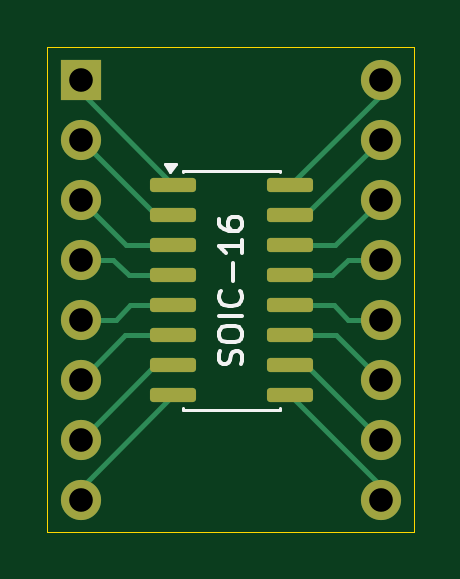
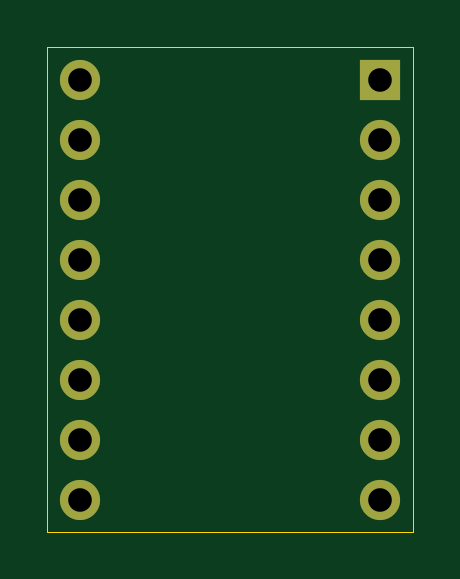
Circuit board: 10 layer files. Board 15.5 x 20.5 mm.
- bottom_copper: BB_helper_SOIC_16-B_Cu.gbl (1712 bytes)
- bottom_mask: BB_helper_SOIC_16-B_Mask.gbs (939 bytes)
- paste: BB_helper_SOIC_16-B_Paste.gbp (459 bytes)
- outline: BB_helper_SOIC_16-Edge_Cuts.gm1 (609 bytes)
- top_copper: BB_helper_SOIC_16-F_Cu.gtl (5693 bytes)
- top_mask: BB_helper_SOIC_16-F_Mask.gts (1995 bytes)
- paste: BB_helper_SOIC_16-F_Paste.gtp (1515 bytes)
- top_silk: BB_helper_SOIC_16-F_Silkscreen.gto (6309 bytes)
- drill: BB_helper_SOIC_16-NPTH.drl (264 bytes)
- drill: BB_helper_SOIC_16-PTH.drl (524 bytes)

=== bottom_copper: BB_helper_SOIC_16-B_Cu.gbl ===
%TF.GenerationSoftware,KiCad,Pcbnew,10.0.1*%
%TF.CreationDate,2026-06-23T21:46:38+02:00*%
%TF.ProjectId,BB_helper_SOIC_16,42425f68-656c-4706-9572-5f534f49435f,1*%
%TF.SameCoordinates,Original*%
%TF.FileFunction,Copper,L2,Bot*%
%TF.FilePolarity,Positive*%
%FSLAX46Y46*%
G04 Gerber Fmt 4.6, Leading zero omitted, Abs format (unit mm)*
G04 Created by KiCad (PCBNEW 10.0.1) date 2026-06-23 21:46:38*
%MOMM*%
%LPD*%
G01*
G04 APERTURE LIST*
%TA.AperFunction,ComponentPad*%
%ADD10R,1.700000X1.700000*%
%TD*%
%TA.AperFunction,ComponentPad*%
%ADD11C,1.700000*%
%TD*%
G04 APERTURE END LIST*
D10*
%TO.P,J1,1,Pin_1_1*%
%TO.N,Net-(J1A-Pin_1)*%
X53600000Y-31360000D03*
D11*
%TO.P,J1,2,Pin_2_2*%
%TO.N,Net-(J1B-Pin_2)*%
X53600000Y-33900000D03*
%TO.P,J1,3,Pin_3_3*%
%TO.N,Net-(J1C-Pin_3)*%
X53600000Y-36440000D03*
%TO.P,J1,4,Pin_4_4*%
%TO.N,Net-(J1D-Pin_4)*%
X53600000Y-38980000D03*
%TO.P,J1,5,Pin_5_5*%
%TO.N,Net-(J1E-Pin_5)*%
X53600000Y-41520000D03*
%TO.P,J1,6,Pin_6_6*%
%TO.N,Net-(J1F-Pin_6)*%
X53600000Y-44060000D03*
%TO.P,J1,7,Pin_7_7*%
%TO.N,Net-(J1G-Pin_7)*%
X53600000Y-46600000D03*
%TO.P,J1,8,Pin_8_8*%
%TO.N,Net-(J1H-Pin_8)*%
X53600000Y-49140000D03*
%TD*%
%TO.P,J2,1,Pin_1_1*%
%TO.N,Net-(J2A-Pin_1)*%
X66300000Y-49140000D03*
%TO.P,J2,2,Pin_2_2*%
%TO.N,Net-(J2B-Pin_2)*%
X66300000Y-46600000D03*
%TO.P,J2,3,Pin_3_3*%
%TO.N,Net-(J2C-Pin_3)*%
X66300000Y-44060000D03*
%TO.P,J2,4,Pin_4_4*%
%TO.N,Net-(J2D-Pin_4)*%
X66300000Y-41520000D03*
%TO.P,J2,5,Pin_5_5*%
%TO.N,Net-(J2E-Pin_5)*%
X66300000Y-38980000D03*
%TO.P,J2,6,Pin_6_6*%
%TO.N,Net-(J2F-Pin_6)*%
X66300000Y-36440000D03*
%TO.P,J2,7,Pin_7_7*%
%TO.N,Net-(J2G-Pin_7)*%
X66300000Y-33900000D03*
%TO.P,J2,8,Pin_8_8*%
%TO.N,Net-(J2H-Pin_8)*%
X66300000Y-31360000D03*
%TD*%
M02*

=== bottom_mask: BB_helper_SOIC_16-B_Mask.gbs ===
%TF.GenerationSoftware,KiCad,Pcbnew,10.0.1*%
%TF.CreationDate,2026-06-23T21:46:38+02:00*%
%TF.ProjectId,BB_helper_SOIC_16,42425f68-656c-4706-9572-5f534f49435f,1*%
%TF.SameCoordinates,Original*%
%TF.FileFunction,Soldermask,Bot*%
%TF.FilePolarity,Negative*%
%FSLAX46Y46*%
G04 Gerber Fmt 4.6, Leading zero omitted, Abs format (unit mm)*
G04 Created by KiCad (PCBNEW 10.0.1) date 2026-06-23 21:46:38*
%MOMM*%
%LPD*%
G01*
G04 APERTURE LIST*
%ADD10R,1.700000X1.700000*%
%ADD11C,1.700000*%
G04 APERTURE END LIST*
D10*
%TO.C,J1*%
X53600000Y-31360000D03*
D11*
X53600000Y-33900000D03*
X53600000Y-36440000D03*
X53600000Y-38980000D03*
X53600000Y-41520000D03*
X53600000Y-44060000D03*
X53600000Y-46600000D03*
X53600000Y-49140000D03*
%TD*%
%TO.C,J2*%
X66300000Y-49140000D03*
X66300000Y-46600000D03*
X66300000Y-44060000D03*
X66300000Y-41520000D03*
X66300000Y-38980000D03*
X66300000Y-36440000D03*
X66300000Y-33900000D03*
X66300000Y-31360000D03*
%TD*%
M02*

=== paste: BB_helper_SOIC_16-B_Paste.gbp ===
%TF.GenerationSoftware,KiCad,Pcbnew,10.0.1*%
%TF.CreationDate,2026-06-23T21:46:38+02:00*%
%TF.ProjectId,BB_helper_SOIC_16,42425f68-656c-4706-9572-5f534f49435f,1*%
%TF.SameCoordinates,Original*%
%TF.FileFunction,Paste,Bot*%
%TF.FilePolarity,Positive*%
%FSLAX46Y46*%
G04 Gerber Fmt 4.6, Leading zero omitted, Abs format (unit mm)*
G04 Created by KiCad (PCBNEW 10.0.1) date 2026-06-23 21:46:38*
%MOMM*%
%LPD*%
G01*
G04 APERTURE LIST*
G04 APERTURE END LIST*
M02*

=== outline: BB_helper_SOIC_16-Edge_Cuts.gm1 ===
%TF.GenerationSoftware,KiCad,Pcbnew,10.0.1*%
%TF.CreationDate,2026-06-23T21:46:38+02:00*%
%TF.ProjectId,BB_helper_SOIC_16,42425f68-656c-4706-9572-5f534f49435f,1*%
%TF.SameCoordinates,Original*%
%TF.FileFunction,Profile,NP*%
%FSLAX46Y46*%
G04 Gerber Fmt 4.6, Leading zero omitted, Abs format (unit mm)*
G04 Created by KiCad (PCBNEW 10.0.1) date 2026-06-23 21:46:38*
%MOMM*%
%LPD*%
G01*
G04 APERTURE LIST*
%TA.AperFunction,Profile*%
%ADD10C,0.050000*%
%TD*%
G04 APERTURE END LIST*
D10*
X52200000Y-30000000D02*
X67699999Y-30000000D01*
X67699999Y-50499999D01*
X52200000Y-50499999D01*
X52200000Y-30000000D01*
M02*

=== top_copper: BB_helper_SOIC_16-F_Cu.gtl (5693 bytes, source omitted) ===
=== top_mask: BB_helper_SOIC_16-F_Mask.gts (1995 bytes, source withheld) ===
=== paste: BB_helper_SOIC_16-F_Paste.gtp (1515 bytes, source withheld) ===
=== top_silk: BB_helper_SOIC_16-F_Silkscreen.gto ===
%TF.GenerationSoftware,KiCad,Pcbnew,10.0.1*%
%TF.CreationDate,2026-06-23T21:46:38+02:00*%
%TF.ProjectId,BB_helper_SOIC_16,42425f68-656c-4706-9572-5f534f49435f,1*%
%TF.SameCoordinates,Original*%
%TF.FileFunction,Legend,Top*%
%TF.FilePolarity,Positive*%
%FSLAX46Y46*%
G04 Gerber Fmt 4.6, Leading zero omitted, Abs format (unit mm)*
G04 Created by KiCad (PCBNEW 10.0.1) date 2026-06-23 21:46:38*
%MOMM*%
%LPD*%
G01*
G04 APERTURE LIST*
G04 Aperture macros list*
%AMRoundRect*
0 Rectangle with rounded corners*
0 $1 Rounding radius*
0 $2 $3 $4 $5 $6 $7 $8 $9 X,Y pos of 4 corners*
0 Add a 4 corners polygon primitive as box body*
4,1,4,$2,$3,$4,$5,$6,$7,$8,$9,$2,$3,0*
0 Add four circle primitives for the rounded corners*
1,1,$1+$1,$2,$3*
1,1,$1+$1,$4,$5*
1,1,$1+$1,$6,$7*
1,1,$1+$1,$8,$9*
0 Add four rect primitives between the rounded corners*
20,1,$1+$1,$2,$3,$4,$5,0*
20,1,$1+$1,$4,$5,$6,$7,0*
20,1,$1+$1,$6,$7,$8,$9,0*
20,1,$1+$1,$8,$9,$2,$3,0*%
G04 Aperture macros list end*
%ADD10C,0.150000*%
%ADD11C,0.120000*%
%ADD12RoundRect,0.150000X-0.825000X-0.150000X0.825000X-0.150000X0.825000X0.150000X-0.825000X0.150000X0*%
%ADD13R,1.700000X1.700000*%
%ADD14C,1.700000*%
G04 APERTURE END LIST*
D10*
X60407200Y-43419046D02*
X60454819Y-43276189D01*
X60454819Y-43276189D02*
X60454819Y-43038094D01*
X60454819Y-43038094D02*
X60407200Y-42942856D01*
X60407200Y-42942856D02*
X60359580Y-42895237D01*
X60359580Y-42895237D02*
X60264342Y-42847618D01*
X60264342Y-42847618D02*
X60169104Y-42847618D01*
X60169104Y-42847618D02*
X60073866Y-42895237D01*
X60073866Y-42895237D02*
X60026247Y-42942856D01*
X60026247Y-42942856D02*
X59978628Y-43038094D01*
X59978628Y-43038094D02*
X59931009Y-43228570D01*
X59931009Y-43228570D02*
X59883390Y-43323808D01*
X59883390Y-43323808D02*
X59835771Y-43371427D01*
X59835771Y-43371427D02*
X59740533Y-43419046D01*
X59740533Y-43419046D02*
X59645295Y-43419046D01*
X59645295Y-43419046D02*
X59550057Y-43371427D01*
X59550057Y-43371427D02*
X59502438Y-43323808D01*
X59502438Y-43323808D02*
X59454819Y-43228570D01*
X59454819Y-43228570D02*
X59454819Y-42990475D01*
X59454819Y-42990475D02*
X59502438Y-42847618D01*
X59454819Y-42228570D02*
X59454819Y-42038094D01*
X59454819Y-42038094D02*
X59502438Y-41942856D01*
X59502438Y-41942856D02*
X59597676Y-41847618D01*
X59597676Y-41847618D02*
X59788152Y-41799999D01*
X59788152Y-41799999D02*
X60121485Y-41799999D01*
X60121485Y-41799999D02*
X60311961Y-41847618D01*
X60311961Y-41847618D02*
X60407200Y-41942856D01*
X60407200Y-41942856D02*
X60454819Y-42038094D01*
X60454819Y-42038094D02*
X60454819Y-42228570D01*
X60454819Y-42228570D02*
X60407200Y-42323808D01*
X60407200Y-42323808D02*
X60311961Y-42419046D01*
X60311961Y-42419046D02*
X60121485Y-42466665D01*
X60121485Y-42466665D02*
X59788152Y-42466665D01*
X59788152Y-42466665D02*
X59597676Y-42419046D01*
X59597676Y-42419046D02*
X59502438Y-42323808D01*
X59502438Y-42323808D02*
X59454819Y-42228570D01*
X60454819Y-41371427D02*
X59454819Y-41371427D01*
X60359580Y-40323809D02*
X60407200Y-40371428D01*
X60407200Y-40371428D02*
X60454819Y-40514285D01*
X60454819Y-40514285D02*
X60454819Y-40609523D01*
X60454819Y-40609523D02*
X60407200Y-40752380D01*
X60407200Y-40752380D02*
X60311961Y-40847618D01*
X60311961Y-40847618D02*
X60216723Y-40895237D01*
X60216723Y-40895237D02*
X60026247Y-40942856D01*
X60026247Y-40942856D02*
X59883390Y-40942856D01*
X59883390Y-40942856D02*
X59692914Y-40895237D01*
X59692914Y-40895237D02*
X59597676Y-40847618D01*
X59597676Y-40847618D02*
X59502438Y-40752380D01*
X59502438Y-40752380D02*
X59454819Y-40609523D01*
X59454819Y-40609523D02*
X59454819Y-40514285D01*
X59454819Y-40514285D02*
X59502438Y-40371428D01*
X59502438Y-40371428D02*
X59550057Y-40323809D01*
X60073866Y-39895237D02*
X60073866Y-39133333D01*
X60454819Y-38133333D02*
X60454819Y-38704761D01*
X60454819Y-38419047D02*
X59454819Y-38419047D01*
X59454819Y-38419047D02*
X59597676Y-38514285D01*
X59597676Y-38514285D02*
X59692914Y-38609523D01*
X59692914Y-38609523D02*
X59740533Y-38704761D01*
X59454819Y-37276190D02*
X59454819Y-37466666D01*
X59454819Y-37466666D02*
X59502438Y-37561904D01*
X59502438Y-37561904D02*
X59550057Y-37609523D01*
X59550057Y-37609523D02*
X59692914Y-37704761D01*
X59692914Y-37704761D02*
X59883390Y-37752380D01*
X59883390Y-37752380D02*
X60264342Y-37752380D01*
X60264342Y-37752380D02*
X60359580Y-37704761D01*
X60359580Y-37704761D02*
X60407200Y-37657142D01*
X60407200Y-37657142D02*
X60454819Y-37561904D01*
X60454819Y-37561904D02*
X60454819Y-37371428D01*
X60454819Y-37371428D02*
X60407200Y-37276190D01*
X60407200Y-37276190D02*
X60359580Y-37228571D01*
X60359580Y-37228571D02*
X60264342Y-37180952D01*
X60264342Y-37180952D02*
X60026247Y-37180952D01*
X60026247Y-37180952D02*
X59931009Y-37228571D01*
X59931009Y-37228571D02*
X59883390Y-37276190D01*
X59883390Y-37276190D02*
X59835771Y-37371428D01*
X59835771Y-37371428D02*
X59835771Y-37561904D01*
X59835771Y-37561904D02*
X59883390Y-37657142D01*
X59883390Y-37657142D02*
X59931009Y-37704761D01*
X59931009Y-37704761D02*
X60026247Y-37752380D01*
%TO.C,U1*%
D11*
X57940000Y-35215000D02*
X62060000Y-35215000D01*
X57940000Y-35270000D02*
X57940000Y-35215000D01*
X57940000Y-45335000D02*
X57940000Y-45280000D01*
X62060000Y-35215000D02*
X62060000Y-35270000D01*
X62060000Y-45280000D02*
X62060000Y-45335000D01*
X62060000Y-45335000D02*
X57940000Y-45335000D01*
X57400000Y-35265000D02*
X57160000Y-34935000D01*
X57640000Y-34935000D01*
X57400000Y-35265000D01*
G36*
X57400000Y-35265000D02*
G01*
X57160000Y-34935000D01*
X57640000Y-34935000D01*
X57400000Y-35265000D01*
G37*
%TD*%
%LPC*%
D12*
%TO.C,U1*%
X57525000Y-35830000D03*
X57525000Y-37100000D03*
X57525000Y-38370000D03*
X57525000Y-39640000D03*
X57525000Y-40910000D03*
X57525000Y-42180000D03*
X57525000Y-43450000D03*
X57525000Y-44720000D03*
X62475000Y-44720000D03*
X62475000Y-43450000D03*
X62475000Y-42180000D03*
X62475000Y-40910000D03*
X62475000Y-39640000D03*
X62475000Y-38370000D03*
X62475000Y-37100000D03*
X62475000Y-35830000D03*
%TD*%
D13*
%TO.C,J1*%
X53600000Y-31360000D03*
D14*
X53600000Y-33900000D03*
X53600000Y-36440000D03*
X53600000Y-38980000D03*
X53600000Y-41520000D03*
X53600000Y-44060000D03*
X53600000Y-46600000D03*
X53600000Y-49140000D03*
%TD*%
%TO.C,J2*%
X66300000Y-49140000D03*
X66300000Y-46600000D03*
X66300000Y-44060000D03*
X66300000Y-41520000D03*
X66300000Y-38980000D03*
X66300000Y-36440000D03*
X66300000Y-33900000D03*
X66300000Y-31360000D03*
%TD*%
%LPD*%
M02*

=== drill: BB_helper_SOIC_16-NPTH.drl ===
M48
; DRILL file KiCad 10.0.1 date 2026-06-23T21:46:43
; FORMAT={-:-/ absolute / metric / decimal}
; #@! TF.CreationDate,2026-06-23T21:46:43+02:00
; #@! TF.GenerationSoftware,Kicad,Pcbnew,10.0.1
; #@! TF.FileFunction,NonPlated,1,2,NPTH
FMAT,2
METRIC
%
G90
G05
M30

=== drill: BB_helper_SOIC_16-PTH.drl ===
M48
; DRILL file KiCad 10.0.1 date 2026-06-23T21:46:43
; FORMAT={-:-/ absolute / metric / decimal}
; #@! TF.CreationDate,2026-06-23T21:46:43+02:00
; #@! TF.GenerationSoftware,Kicad,Pcbnew,10.0.1
; #@! TF.FileFunction,Plated,1,2,PTH
FMAT,2
METRIC
; #@! TA.AperFunction,Plated,PTH,ComponentDrill
T1C1.000
%
G90
G05
T1
X53.6Y-31.36
X53.6Y-33.9
X53.6Y-36.44
X53.6Y-38.98
X53.6Y-41.52
X53.6Y-44.06
X53.6Y-46.6
X53.6Y-49.14
X66.3Y-31.36
X66.3Y-33.9
X66.3Y-36.44
X66.3Y-38.98
X66.3Y-41.52
X66.3Y-44.06
X66.3Y-46.6
X66.3Y-49.14
M30
